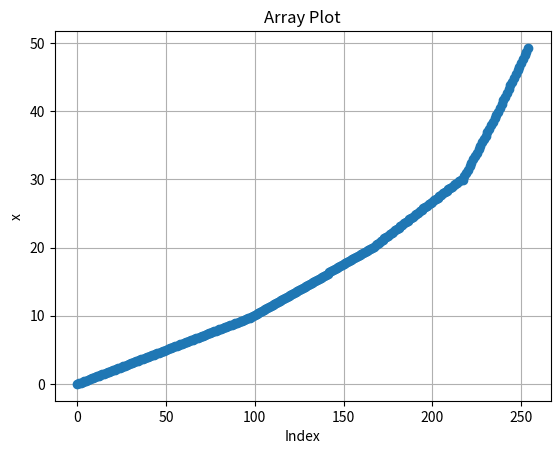

This chart was generated by the following Python code:
import numpy as np
import matplotlib.pyplot as plt

def generate_array_with_index(first_value_A, last_value_A, last_value_B, last_value_C, last_value_D, last_value_E, step_A, step_C, step_D, step_E):
    step_B = (step_A + step_C) / 2
    step_E = (step_D + step_E) / 2

    # Generate array A with the specified first and last values and step size
    array_A = np.arange(first_value_A, last_value_A, step_A)

    # Generate array B with the calculated average step size, matching the last value of array A
    array_B = np.arange(array_A[-1], last_value_B, step_B)

    # Generate array C with the specified last value and step size
    array_C = np.arange(array_B[-1], last_value_C, step_C)

    # Generate array D with the specified last value and step size
    array_D = np.arange(array_C[-1], last_value_D, step_D)

    # Generate array E with the calculated average step size, matching the last value of array D
    array_E = np.arange(array_D[-1], last_value_E, step_E)

    array_A = array_A[:-1]
    array_B = array_B[:-1]
    array_D = array_D[:-1]
    array_E = array_E[:-1]
    
    # Concatenate arrays A, B, C, D, and E
    result_array = np.concatenate((array_A, array_B, array_C, array_D, array_E))
    result_index = np.arange(len(result_array))

    return result_array, result_index

# Test the function and plot the result
first_value_A = 0.0
last_value_A = 10.0
last_value_B = 20.0
last_value_C = 30.0
last_value_D = 40.0
last_value_E = 50.0
step_A = 0.1
step_C = 0.2
step_D = 0.5
step_E = 0.6

result_array, result_index = generate_array_with_index(first_value_A, last_value_A, last_value_B, last_value_C, last_value_D, last_value_E, step_A, step_C, step_D, step_E)

# Plot x vs index
plt.plot(result_index, result_array, '-o')
plt.xlabel('Index')
plt.ylabel('x')
plt.title('Array Plot')
plt.grid(True)
plt.show()
